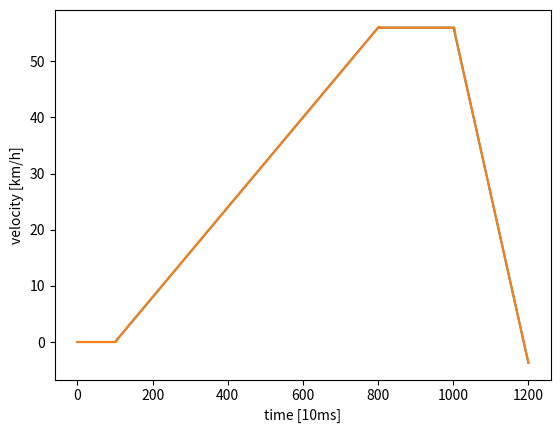

Write the Python code that produced this figure.
import numpy as np
import matplotlib.pyplot as plt

class PID:
    def __init__(self, kp, ki, kd, dt: int, pid_min: float, pid_max: float):
        self.error = 0
        self.error_integral = 0
        self.error_derivative = 0 
        self.Kp = kp
        self.Ki = ki
        self.Kd = kd
        self.dt = dt
        self.pid_min = pid_min
        self.pid_max = pid_max

    def update(self, error: float):
        error_prev = self.error
        self.error = error
        self.error_integral += error*self.dt
        self.error_derivative = (error - error_prev)/self.dt # TODO: should be devided with period/dt

        u = self.Kp*error + self.Ki*self.error_integral + self.Kd*self.error_derivative
        return min(max(u, self.pid_min), self.pid_max)


v_t = np.array([0])
v_r = np.array([0])

idle_pwm = 57
max_pwm = 100
pwm = idle_pwm 
num_ticks = 1200
tick_in_s = 0.01

max_acceleration = 0.08
acceleration = 0.08
deceleration = 0.3

k = 30/43 # one step in PWM represent k km/increase

u = 0
e = 0
e_sum = 0
e_prev = 0
e_der = 0

k_p = 1
k_i = 20
k_d = 0.002

pid = PID(k_p, k_i, k_d, dt=tick_in_s, pid_min=-1, pid_max=1)

pid_pwm_min = -1
pid_pwm_max = 1

for tick in range(num_ticks):

    # v_t
    if tick < 100:
        v_t = np.append(v_t, 0)
    elif tick < 800:
        v_t = np.append(v_t, v_t[tick]+acceleration)
    elif tick > 1000 and v_t[tick] != 0:
        v_t = np.append(v_t, v_t[tick]-deceleration)
    else:
        v_t = np.append(v_t, v_t[tick])

    # v_r
    v_r = np.append(v_r, k*(pwm-idle_pwm))

    # PID
    u = pid.update(v_t[tick] - v_r[tick])

    pwm = pwm + u
    print(u)

t = np.arange(len(v_t))
plt.plot(t, v_t, linestyle="-")
plt.plot(t, v_r, linestyle="-")
plt.xlabel("time [10ms]")
plt.ylabel("velocity [km/h]")
plt.show()